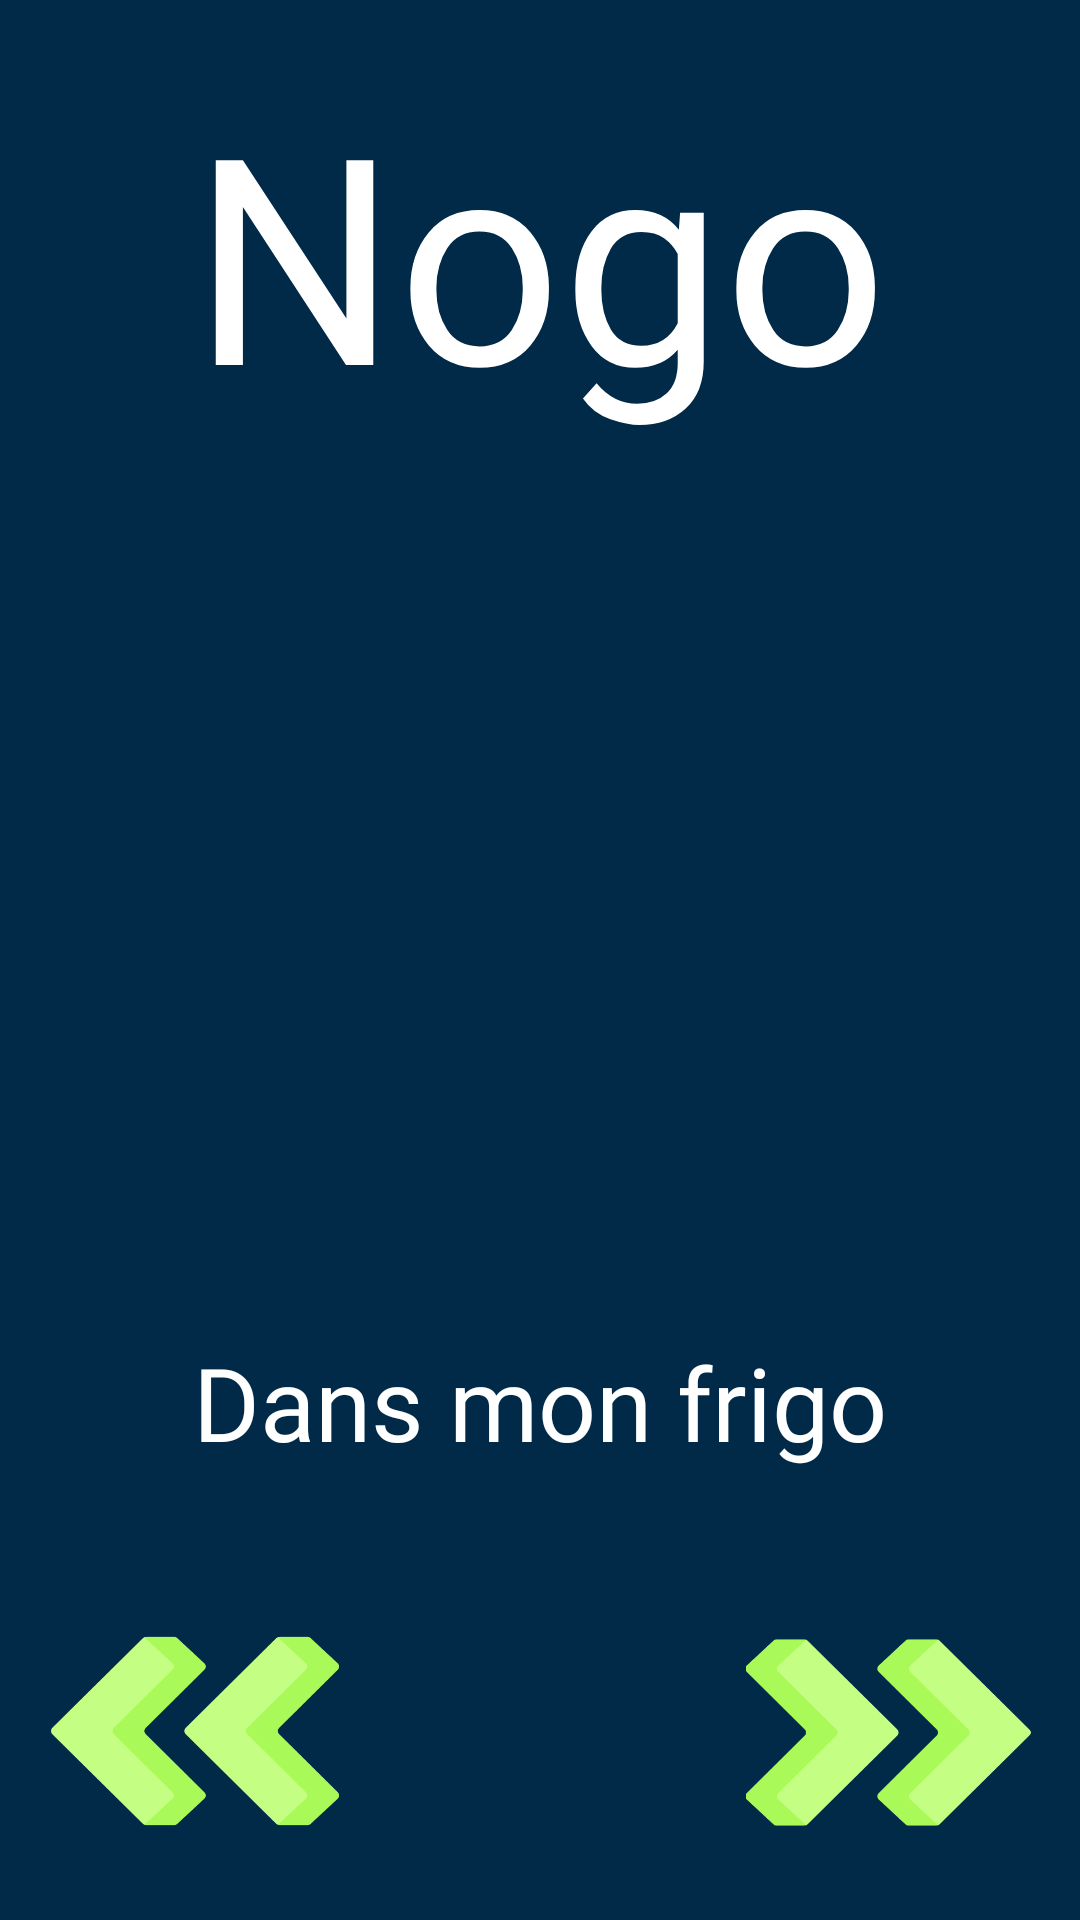

Write the Android layout XML for this screen, with the resource values it uses.
<!-- AndroidManifest.xml: application theme Theme.MyApplicationNogo -->
<!-- res/layout/activity_main.xml -->
<?xml version="1.0" encoding="utf-8"?>
<RelativeLayout xmlns:android="http://schemas.android.com/apk/res/android"
    xmlns:app="http://schemas.android.com/apk/res-auto"
    xmlns:tools="http://schemas.android.com/tools"
    android:layout_width="match_parent"
    android:layout_height="match_parent"
    android:background="@color/navy"
    android:scrollbarSize="30dp"
    tools:context=".MainActivity">

    <ImageView
        android:id="@+id/imagefrigo"
        android:layout_width="248dp"
        android:layout_height="253dp"
        android:layout_centerInParent="true"
        app:srcCompat="@drawable/frigo" />

    <TextView
        android:id="@+id/textView2"
        android:layout_width="wrap_content"
        android:layout_height="wrap_content"
        android:layout_alignParentTop="true"
        android:layout_centerInParent="true"
        android:layout_marginTop="20dp"
        android:fontFamily="@font/basic"
        android:text="@string/title"

        android:textColor="@color/white"
        android:textSize="96sp" />

    <TextView
        android:id="@+id/textView4"
        android:layout_width="wrap_content"
        android:layout_height="wrap_content"
        android:layout_alignParentBottom="true"
        android:layout_centerInParent="true"
        android:layout_marginBottom="150dp"
        android:fontFamily="@font/basic"
        android:text="@string/subtitle_frigo"
        android:textColor="@color/white"
        android:textSize="34sp" />

    <ImageView
        android:id="@+id/imageflechedroitefrigo"
        android:layout_width="98dp"
        android:layout_height="95dp"
        android:layout_alignParentRight="true"
        android:layout_alignParentBottom="true"
        android:layout_marginRight="15dp"
        android:layout_marginBottom="15dp"
        app:srcCompat="@drawable/fleche_droite" />

    <ImageView
        android:id="@+id/imageflechegauchefrigo"
        android:layout_width="100dp"
        android:layout_height="96dp"
        android:layout_alignParentLeft="true"
        android:layout_alignParentBottom="true"
        android:layout_marginLeft="15dp"
        android:layout_marginBottom="15dp"
        app:srcCompat="@drawable/fleche_gauche" />



</RelativeLayout>
<!-- resources referenced by this layout -->
<resources>
  <color name="navy">#002A48</color>
  <color name="white">#FFFFFFFF</color>
      /*couleurs du projet : */
  <!-- drawable fleche_droite: png bitmap (drawable-xxhdpi, 19390 bytes) -->
  <!-- drawable fleche_gauche: png bitmap (drawable-xxhdpi, 19948 bytes) -->
  <string name="subtitle_frigo">Dans mon frigo</string>
  <string name="title">Nogo</string>
  <style name="Theme.MyApplicationNogo" parent="Theme.MaterialComponents.DayNight.DarkActionBar">
          
          <item name="colorPrimary">@color/purple_500</item>
          <item name="colorPrimaryVariant">@color/purple_700</item>
          <item name="colorOnPrimary">@color/white</item>
          
          <item name="colorSecondary">@color/teal_200</item>
          <item name="colorSecondaryVariant">@color/teal_700</item>
          <item name="colorOnSecondary">@color/black</item>
          
          <item name="android:statusBarColor" tools:targetApi="l">?attr/colorPrimaryVariant</item>
          
      </style>
  <color name="purple_500">#FF6200EE</color>
  <color name="purple_700">#FF3700B3</color>
  <color name="teal_200">#FF03DAC5</color>
  <color name="teal_700">#FF018786</color>
  <color name="black">#FF000000</color>
</resources>
